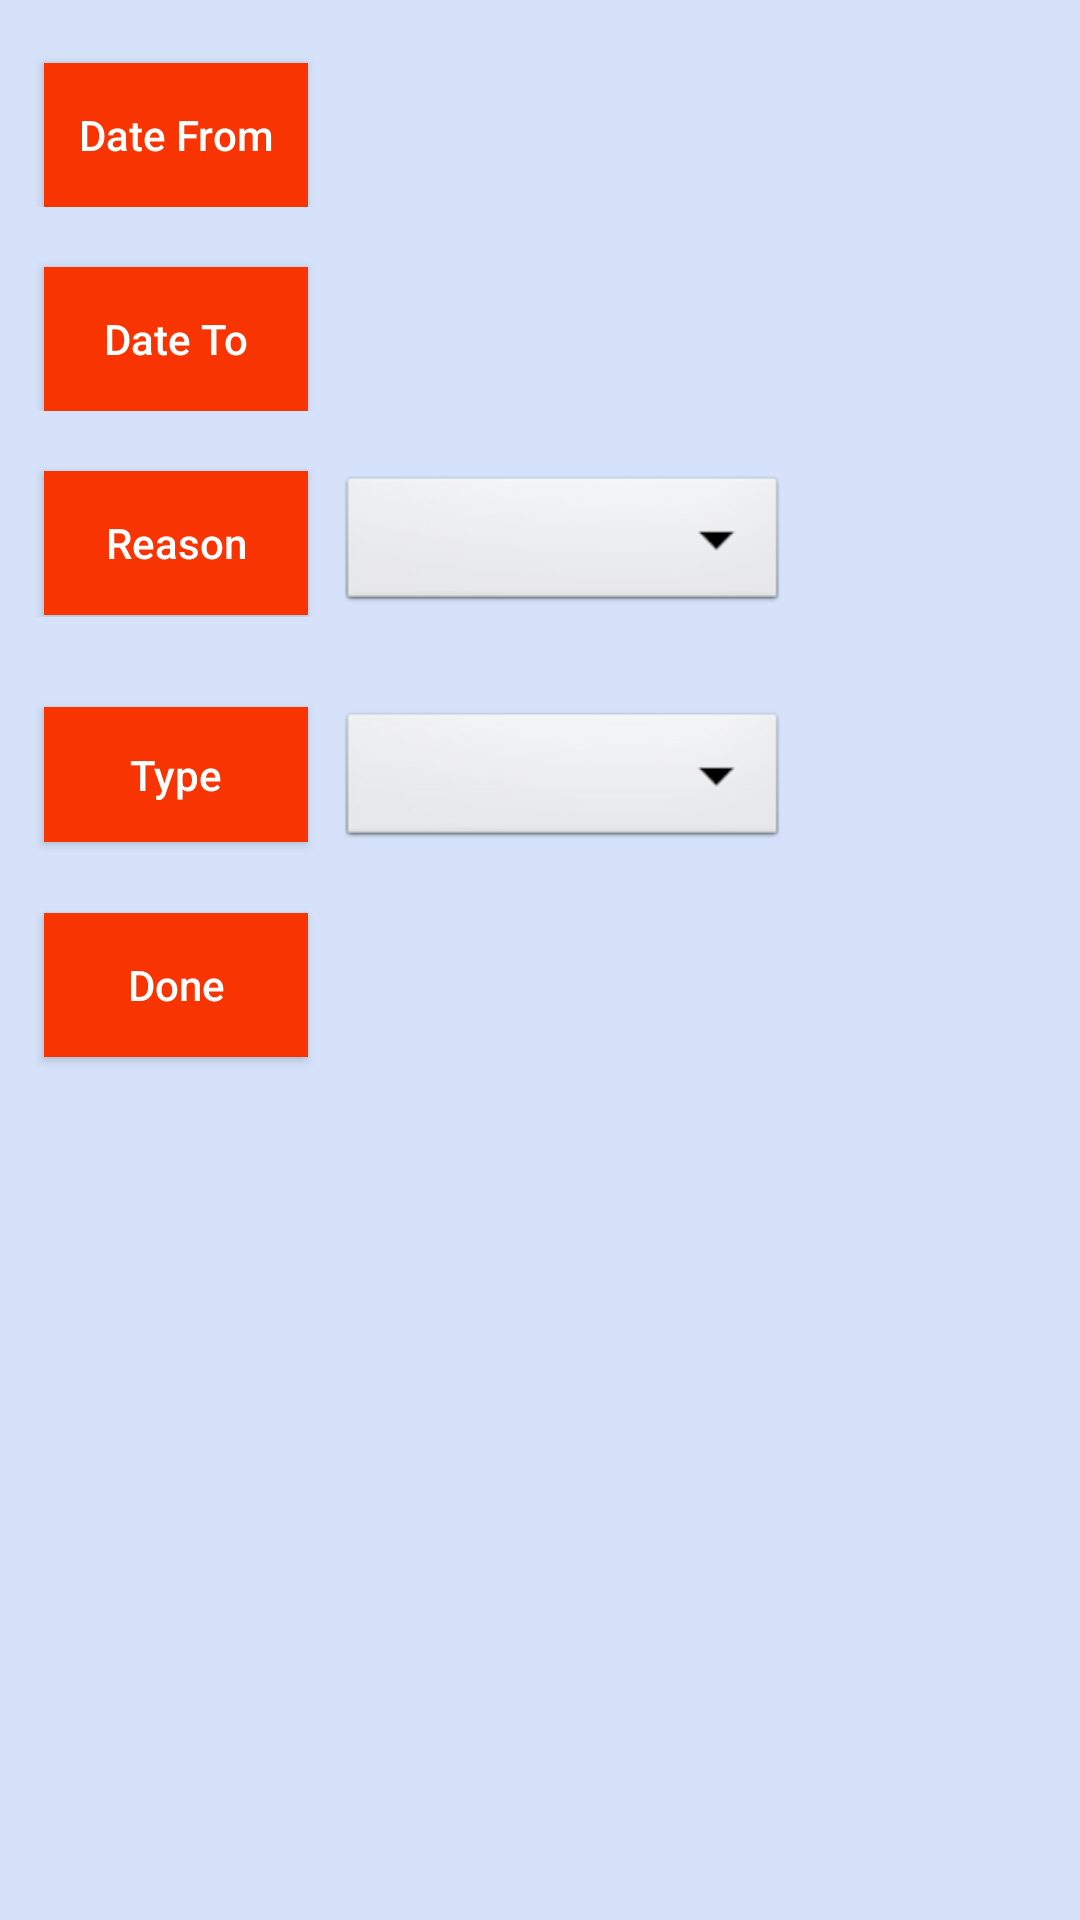

Here is an Android app screen rendered from its layout file. Give the layout XML and the strings, colors and styles it references.
<!-- AndroidManifest.xml: application theme AppTheme -->
<!-- res/layout/activity_leave.xml -->
<?xml version="1.0" encoding="utf-8"?>
<LinearLayout xmlns:android="http://schemas.android.com/apk/res/android"
    xmlns:tools="http://schemas.android.com/tools"
    android:layout_width="match_parent"
    android:layout_height="match_parent"
    android:orientation="vertical"
    android:background="#d5e2f9"
    android:paddingBottom="@dimen/activity_vertical_margin"
    android:paddingLeft="@dimen/activity_horizontal_margin"
    android:paddingRight="@dimen/activity_horizontal_margin"
    android:paddingTop="@dimen/activity_vertical_margin"
    tools:context="example.com.afinal.Leave">
    <TextView
        android:id="@+id/textView"
        android:layout_width="wrap_content"
        android:layout_height="wrap_content"
        android:textSize="0sp"
        android:textColor="#d5e2f9"
        android:text="@string/date_selected"/>
    <LinearLayout
        android:layout_width="wrap_content"
        android:layout_height="wrap_content"
        android:orientation="horizontal">

        <Button
            android:id="@+id/button1"
            android:background="#f93403"
            android:layout_marginLeft="15sp"
            android:layout_width="wrap_content"
            android:layout_height="wrap_content"
            android:gravity="center"
            android:layout_alignParentTop="true"
            android:layout_centerHorizontal="true"
            android:layout_marginTop="20sp"
            android:textColor="#fff"
            android:textAllCaps="false"
            android:onClick="setDateFrom"
            android:text="@string/date_button_set1" />

        <TextView
            android:id="@+id/textView1"
            android:layout_width="wrap_content"
            android:layout_height="wrap_content"
            android:layout_alignRight="@+id/button1"
            android:layout_marginTop="20sp"
            android:layout_marginLeft="20sp"
            android:textColor="#000"
            android:text="@string/date_selected1"
            android:textAppearance="?android:attr/textAppearanceMedium" />

    </LinearLayout>

    <LinearLayout
        android:layout_width="wrap_content"
        android:layout_height="wrap_content"
        android:orientation="horizontal">

        <Button
            android:id="@+id/button2"
            android:layout_width="wrap_content"
            android:layout_height="wrap_content"
            android:layout_alignParentTop="true"
            android:layout_centerHorizontal="true"
            android:gravity="center"
            android:layout_marginTop="20sp"
            android:background="#f93403"
            android:textColor="#fff"
            android:textAllCaps="false"
            android:onClick="setDateTo"
            android:layout_marginLeft="15sp"
            android:text="@string/date_button_set2" />

        <TextView
            android:id="@+id/textView2"
            android:layout_width="wrap_content"
            android:layout_height="wrap_content"
            android:layout_alignRight="@+id/button1"
            android:layout_marginTop="20sp"
            android:layout_marginLeft="20sp"
            android:textColor="#000"
            android:text="@string/date_selected2"
            android:textAppearance="?android:attr/textAppearanceMedium" />
    </LinearLayout>
    <LinearLayout
        android:layout_width="wrap_content"
        android:layout_height="wrap_content"
        android:orientation="horizontal">
        <Button
            android:layout_width="wrap_content"
            android:layout_height="wrap_content"
            android:layout_alignParentTop="true"
            android:layout_centerHorizontal="true"
            android:gravity="center"
            android:text="Reason"
            android:textAllCaps="false"
            android:background="#f93403"
            android:textColor="#fff"
            android:layout_marginLeft="15sp"
            android:layout_marginTop="20sp"/>
        <Spinner
            android:id="@+id/spinner1"
            android:layout_width="150sp"
            android:layout_height="wrap_content"
            android:layout_marginTop="20sp"
            android:layout_marginLeft="10sp"
            android:background="@android:drawable/btn_dropdown"
            android:spinnerMode="dropdown">
        </Spinner>
    </LinearLayout>

    <LinearLayout
        android:layout_width="wrap_content"
        android:layout_height="wrap_content"
        android:orientation="horizontal">
        <Button
            android:layout_width="wrap_content"
            android:layout_height="45sp"
            android:layout_alignParentTop="true"
            android:layout_centerHorizontal="true"
            android:gravity="center"
            android:text="Type"
            android:textAllCaps="false"
            android:layout_marginLeft="15sp"
            android:background="#f93403"
            android:textColor="#fff"
            android:layout_marginTop="30sp"/>
        <Spinner
            android:id="@+id/spinner2"
            android:layout_width="150sp"
            android:layout_height="wrap_content"
            android:layout_marginTop="30sp"
            android:layout_marginLeft="10sp"
            android:background="@android:drawable/btn_dropdown"
            android:spinnerMode="dropdown">
        </Spinner>
    </LinearLayout>
    <Button
        android:layout_width="wrap_content"
        android:layout_height="wrap_content"
        android:id="@+id/button3"
        android:layout_marginTop="20sp"
        android:layout_marginLeft="15sp"
        android:text="Done"
        android:background="#f93403"
        android:textColor="#fff"
        android:textAllCaps="false"
        android:onClick="done"/>

</LinearLayout>
<!-- resources referenced by this layout -->
<resources>
  <string name="date_button_set1">  Date From   </string>
  <string name="date_button_set2">  Date To   </string>
  <string name="date_selected" />
  <string name="date_selected1" />
  <string name="date_selected2" />
  <style name="AppTheme" parent="Theme.AppCompat.Light.DarkActionBar">
          
          <item name="colorPrimary">@color/colorPrimary</item>
          <item name="colorPrimaryDark">@color/colorPrimaryDark</item>
          <item name="colorAccent">@color/colorAccent</item>
      </style>
  <!-- not gathered from this repository: default colours our renderer supplied (Android Studio template values) -->
  <color name="colorPrimary">#FF6200EE</color>
  <color name="colorPrimaryDark">#FF3700B3</color>
  <color name="colorAccent">#FF03DAC5</color>
</resources>
